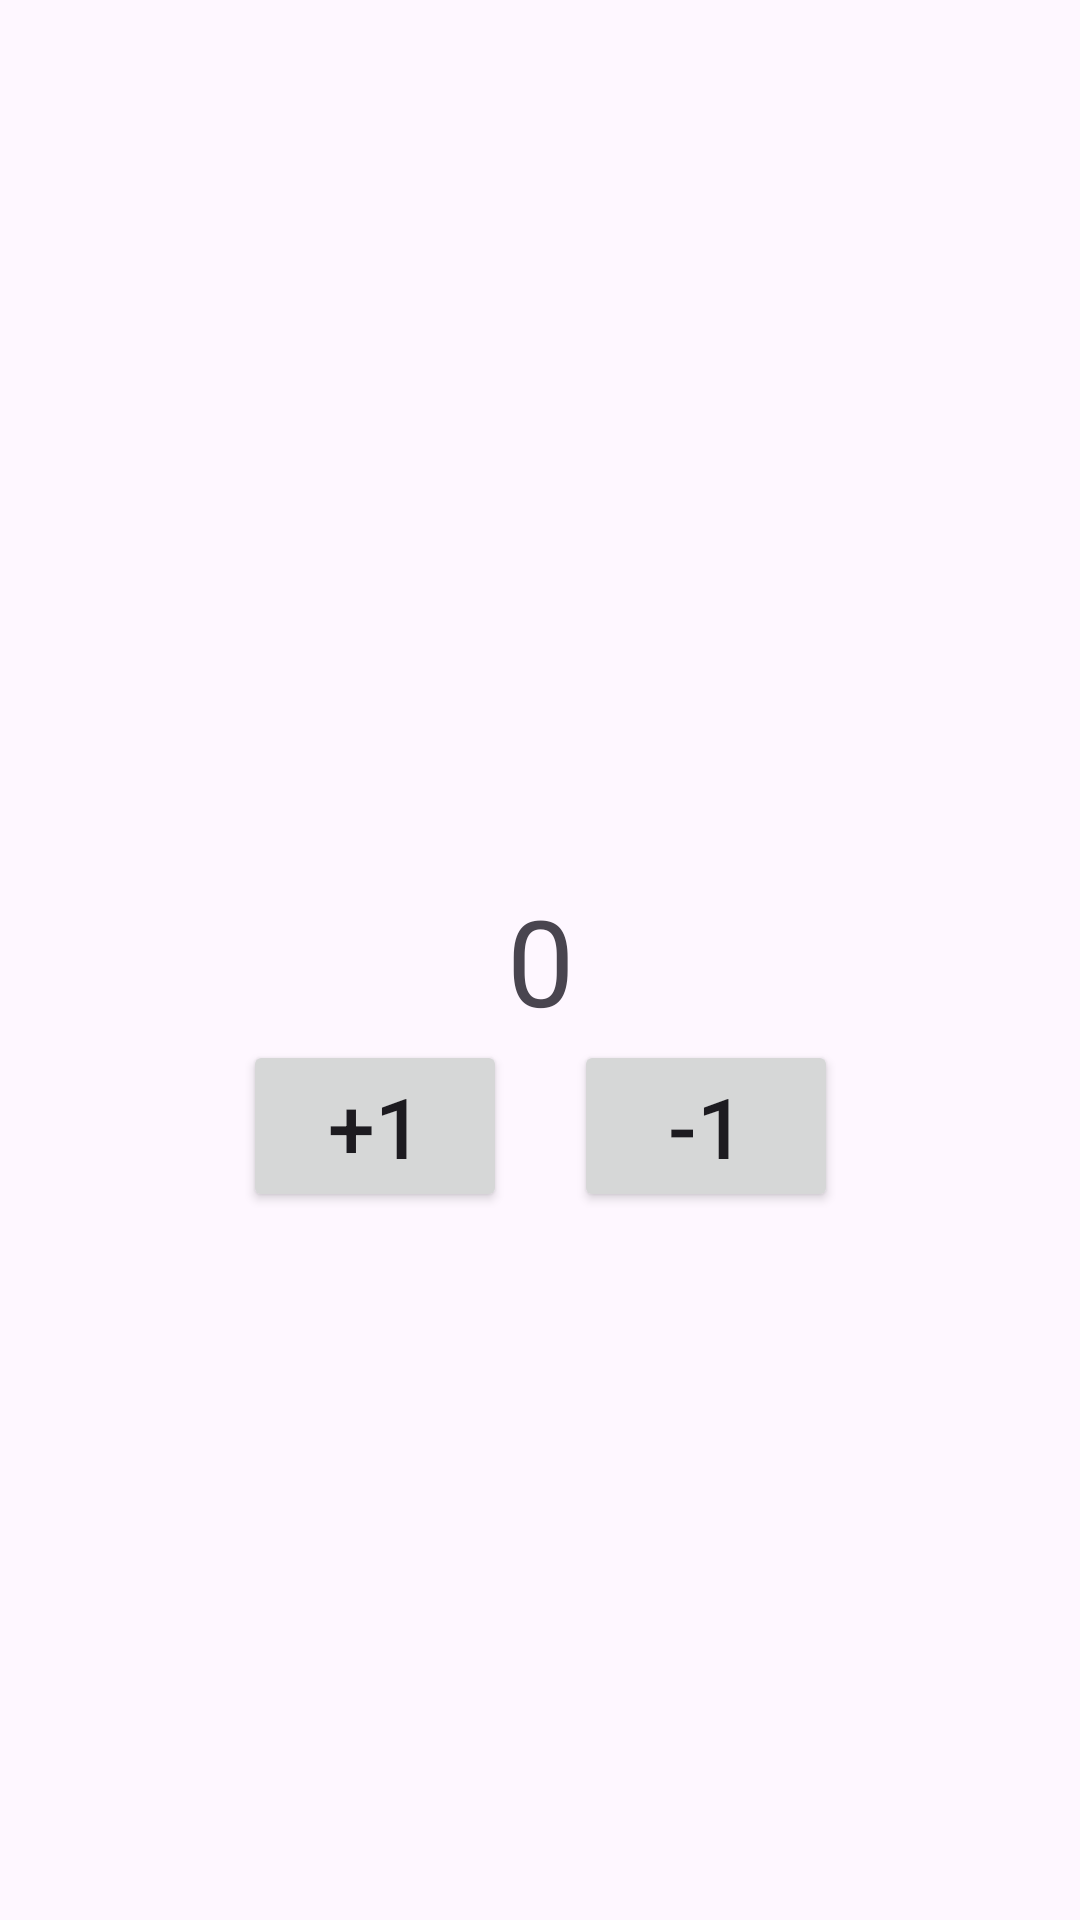

Layout XML and referenced resources for this Android screen:
<!-- AndroidManifest.xml: application theme Theme.Hw5m3 -->
<!-- res/layout/fragment_first.xml -->
<?xml version="1.0" encoding="utf-8"?>
<androidx.constraintlayout.widget.ConstraintLayout xmlns:android="http://schemas.android.com/apk/res/android"
    xmlns:tools="http://schemas.android.com/tools"
    android:layout_width="match_parent"
    android:layout_height="match_parent"
    xmlns:app="http://schemas.android.com/apk/res-auto"
    tools:context=".FirstFragment">

    <TextView
        android:id="@+id/tvText"
        android:text = "0"
        android:layout_width="wrap_content"
        android:layout_height="wrap_content"
        android:textSize="40sp"
        app:layout_constraintTop_toTopOf="parent"
        app:layout_constraintBottom_toBottomOf="parent"
        app:layout_constraintStart_toStartOf="parent"
        app:layout_constraintEnd_toEndOf="parent"/>

    <Button
        android:id="@+id/btnPlus"
        android:layout_width="wrap_content"
        android:layout_height="wrap_content"
        app:layout_constraintEnd_toStartOf="@id/tvText"
        android:text="+1"
        android:textSize="28sp"
        app:layout_constraintTop_toBottomOf="@id/tvText"
        app:layout_editor_absoluteX="42dp"/>

    <Button
        android:id="@+id/btnMinus"
        app:layout_constraintStart_toEndOf="@id/tvText"
        app:layout_constraintTop_toBottomOf="@id/tvText"
        android:text="-1"
        android:textSize="28sp"
        android:layout_width="wrap_content"
        android:layout_height="wrap_content"
        app:layout_editor_absoluteX="42dp"/>



</androidx.constraintlayout.widget.ConstraintLayout>
<!-- resources referenced by this layout -->
<resources>
  <style name="Theme.Hw5m3" parent="Base.Theme.Hw5m3" />
  <style name="Base.Theme.Hw5m3" parent="Theme.Material3.DayNight.NoActionBar">
          
          
      </style>
</resources>
